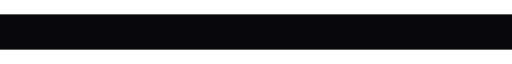
t = 0.00 s
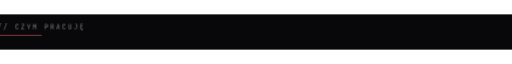
t = 0.22 s
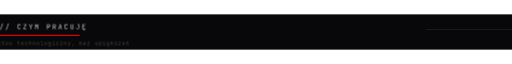
t = 0.45 s
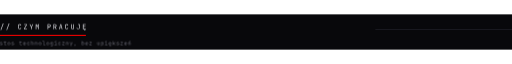
t = 0.67 s
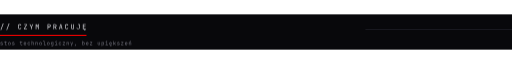
t = 0.90 s
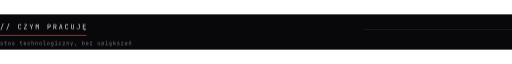
t = 1.12 s

The animated SVG that drew these frames (rendered in a browser with its animation timeline set to each time). Animation: 2 CSS @keyframes rules; one cycle of 1.12 s.

<svg xmlns="http://www.w3.org/2000/svg" width="900" height="62" viewBox="0 0 900 62" role="img" aria-label="// CZYM PRACUJĘ">
  <style>
    .t { animation: p 600ms ease-out both; }
    .o { animation: p 600ms ease-out 220ms both; }
    .k { transform-box: fill-box; transform-origin: left center;
          animation: r 800ms cubic-bezier(.22,1,.36,1) 120ms both; }
    .l { transform-box: fill-box; transform-origin: right center;
          animation: r 900ms cubic-bezier(.22,1,.36,1) 300ms both; }
    @keyframes p { from { opacity: 0; transform: translateX(-10px); } to { opacity: 1; transform: none; } }
    @keyframes r { from { transform: scaleX(0); } to { transform: scaleX(1); } }
    @media (prefers-reduced-motion: reduce) {
      * { animation: none !important; }
      .k, .l { transform: scaleX(1) !important; }
    }
  </style>
  <rect width="900" height="62" fill="#08080B"/>
  <g class="t"><path d="M0.90 1.32 5.16 -9.96H6.30L2.04 1.32Z M11.22 1.32 15.48 -9.96H16.62L12.36 1.32Z M34.61 0.12Q33.82 0.12 33.23 -0.18Q32.65 -0.48 32.33 -1.05Q32.02 -1.62 32.02 -2.40V-6.36Q32.02 -7.15 32.33 -7.72Q32.65 -8.28 33.23 -8.58Q33.82 -8.88 34.61 -8.88Q35.40 -8.88 35.98 -8.57Q36.55 -8.27 36.86 -7.70Q37.18 -7.14 37.18 -6.36H36.10Q36.10 -7.10 35.71 -7.51Q35.32 -7.91 34.61 -7.91Q33.90 -7.91 33.50 -7.51Q33.10 -7.12 33.10 -6.37V-2.40Q33.10 -1.66 33.50 -1.25Q33.90 -0.85 34.61 -0.85Q35.32 -0.85 35.71 -1.25Q36.10 -1.66 36.10 -2.40H37.18Q37.18 -1.63 36.86 -1.06Q36.55 -0.49 35.98 -0.19Q35.40 0.12 34.61 0.12Z M42.30 0.00V-1.08L46.25 -7.78H42.36V-8.76H47.34V-7.68L43.39 -0.98H47.46V0.00Z M54.66 0.00V-3.28L52.02 -8.76H53.14L54.88 -5.16Q55.02 -4.86 55.10 -4.65Q55.19 -4.44 55.21 -4.34Q55.24 -4.44 55.33 -4.65Q55.42 -4.86 55.56 -5.16L57.26 -8.76H58.38L55.74 -3.28V0.00Z M62.83 0.00V-8.76H64.25L65.16 -5.93Q65.29 -5.54 65.40 -5.17Q65.51 -4.79 65.56 -4.58Q65.62 -4.79 65.71 -5.17Q65.81 -5.54 65.93 -5.94L66.79 -8.76H68.21V0.00H67.15V-3.18Q67.15 -3.71 67.19 -4.38Q67.22 -5.05 67.28 -5.75Q67.34 -6.46 67.41 -7.10Q67.48 -7.74 67.52 -8.22L66.11 -3.84H64.97L63.54 -8.22Q63.60 -7.75 63.66 -7.13Q63.72 -6.52 63.77 -5.83Q63.82 -5.14 63.85 -4.45Q63.89 -3.77 63.89 -3.18V0.00Z M83.66 0.00V-8.76H86.48Q87.30 -8.76 87.90 -8.44Q88.50 -8.12 88.83 -7.55Q89.16 -6.97 89.16 -6.18Q89.16 -5.40 88.83 -4.82Q88.50 -4.24 87.90 -3.92Q87.30 -3.60 86.48 -3.60H84.74V0.00ZM84.74 -4.57H86.48Q87.19 -4.57 87.62 -5.01Q88.04 -5.45 88.04 -6.18Q88.04 -6.92 87.62 -7.36Q87.19 -7.79 86.48 -7.79H84.74Z M93.98 0.00V-8.76H96.70Q97.48 -8.76 98.06 -8.44Q98.65 -8.12 98.98 -7.56Q99.30 -7.00 99.30 -6.24Q99.30 -5.35 98.84 -4.72Q98.38 -4.08 97.58 -3.84L99.42 0.00H98.15L96.47 -3.72H95.06V0.00ZM95.06 -4.69H96.70Q97.37 -4.69 97.78 -5.12Q98.18 -5.54 98.18 -6.24Q98.18 -6.95 97.78 -7.37Q97.37 -7.79 96.70 -7.79H95.06Z M103.80 0.00 106.08 -8.76H107.53L109.80 0.00H108.71L108.13 -2.33H105.48L104.90 0.00ZM105.70 -3.24H107.90L107.23 -5.94Q107.04 -6.71 106.93 -7.22Q106.82 -7.74 106.80 -7.90Q106.78 -7.74 106.67 -7.22Q106.56 -6.71 106.37 -5.95Z M117.17 0.12Q116.38 0.12 115.79 -0.18Q115.21 -0.48 114.89 -1.05Q114.58 -1.62 114.58 -2.40V-6.36Q114.58 -7.15 114.89 -7.72Q115.21 -8.28 115.79 -8.58Q116.38 -8.88 117.17 -8.88Q117.96 -8.88 118.54 -8.57Q119.11 -8.27 119.42 -7.70Q119.74 -7.14 119.74 -6.36H118.66Q118.66 -7.10 118.27 -7.51Q117.88 -7.91 117.17 -7.91Q116.46 -7.91 116.06 -7.51Q115.66 -7.12 115.66 -6.37V-2.40Q115.66 -1.66 116.06 -1.25Q116.46 -0.85 117.17 -0.85Q117.88 -0.85 118.27 -1.25Q118.66 -1.66 118.66 -2.40H119.74Q119.74 -1.63 119.42 -1.06Q119.11 -0.49 118.54 -0.19Q117.96 0.12 117.17 0.12Z M127.44 0.12Q126.22 0.12 125.57 -0.56Q124.92 -1.24 124.92 -2.40V-8.76H126.00V-2.40Q126.00 -1.68 126.35 -1.26Q126.71 -0.84 127.44 -0.84Q128.16 -0.84 128.52 -1.26Q128.88 -1.68 128.88 -2.40V-8.76H129.96V-2.40Q129.96 -1.22 129.32 -0.55Q128.68 0.12 127.44 0.12Z M137.40 0.12Q136.14 0.12 135.42 -0.59Q134.70 -1.30 134.70 -2.52H135.78Q135.78 -1.72 136.21 -1.28Q136.63 -0.84 137.40 -0.84Q138.17 -0.84 138.59 -1.28Q139.02 -1.72 139.02 -2.52V-7.78H136.92V-8.76H140.10V-2.52Q140.10 -1.30 139.37 -0.59Q138.65 0.12 137.40 0.12Z M149.84 2.44Q149.18 2.44 148.78 2.12Q148.38 1.80 148.38 1.32Q148.38 0.97 148.61 0.62Q148.84 0.28 149.40 -0.12H150.30L150.17 -0.01Q149.76 0.32 149.58 0.59Q149.40 0.86 149.40 1.12Q149.40 1.38 149.58 1.55Q149.76 1.72 150.06 1.72H150.78V2.44ZM145.68 0.00V-8.76H150.72V-7.78H146.75V-5.06H150.30V-4.09H146.75V-0.98H150.72V0.00Z" fill="#EDEDF2" transform="translate(0.00 26.00)"/></g>
  <rect class="k" x="0" y="36" width="152" height="2" fill="#E60000"/>
  <g class="o"><path d="M2.69 0.08Q2.16 0.08 1.76 -0.09Q1.37 -0.26 1.14 -0.56Q0.90 -0.86 0.85 -1.28H1.71Q1.77 -1.01 2.02 -0.85Q2.27 -0.68 2.69 -0.68H3.09Q3.59 -0.68 3.84 -0.89Q4.08 -1.09 4.08 -1.43Q4.08 -1.77 3.86 -1.96Q3.64 -2.16 3.20 -2.22L2.50 -2.34Q1.73 -2.47 1.35 -2.82Q0.98 -3.16 0.98 -3.83Q0.98 -4.53 1.42 -4.92Q1.87 -5.30 2.76 -5.30H3.13Q3.88 -5.30 4.33 -4.95Q4.79 -4.60 4.88 -4.00H4.03Q3.97 -4.25 3.74 -4.39Q3.52 -4.54 3.13 -4.54H2.76Q2.28 -4.54 2.06 -4.36Q1.83 -4.18 1.83 -3.82Q1.83 -3.50 2.02 -3.34Q2.21 -3.19 2.62 -3.13L3.32 -3.01Q4.17 -2.88 4.56 -2.52Q4.94 -2.16 4.94 -1.47Q4.94 -0.75 4.48 -0.34Q4.02 0.08 3.09 0.08Z M10.26 0.00Q9.59 0.00 9.21 -0.36Q8.83 -0.72 8.83 -1.38V-4.45H7.36V-5.22H8.83V-6.70H9.69V-5.22H11.78V-4.45H9.69V-1.38Q9.69 -0.78 10.26 -0.78H11.68V0.00Z M16.53 0.08Q15.90 0.08 15.45 -0.16Q14.99 -0.40 14.74 -0.85Q14.49 -1.30 14.49 -1.92V-3.31Q14.49 -3.93 14.74 -4.38Q14.99 -4.83 15.45 -5.06Q15.90 -5.30 16.53 -5.30Q17.16 -5.30 17.61 -5.06Q18.07 -4.83 18.32 -4.38Q18.57 -3.93 18.57 -3.32V-1.92Q18.57 -1.30 18.32 -0.85Q18.07 -0.40 17.61 -0.16Q17.16 0.08 16.53 0.08ZM16.53 -0.68Q17.09 -0.68 17.40 -1.00Q17.72 -1.31 17.72 -1.92V-3.31Q17.72 -3.91 17.40 -4.23Q17.09 -4.54 16.53 -4.54Q15.98 -4.54 15.66 -4.23Q15.34 -3.91 15.34 -3.31V-1.92Q15.34 -1.31 15.66 -1.00Q15.98 -0.68 16.53 -0.68Z M23.21 0.08Q22.68 0.08 22.28 -0.09Q21.89 -0.26 21.66 -0.56Q21.42 -0.86 21.38 -1.28H22.23Q22.29 -1.01 22.54 -0.85Q22.79 -0.68 23.21 -0.68H23.61Q24.11 -0.68 24.36 -0.89Q24.61 -1.09 24.61 -1.43Q24.61 -1.77 24.38 -1.96Q24.16 -2.16 23.72 -2.22L23.02 -2.34Q22.25 -2.47 21.87 -2.82Q21.50 -3.16 21.50 -3.83Q21.50 -4.53 21.95 -4.92Q22.39 -5.30 23.28 -5.30H23.65Q24.40 -5.30 24.85 -4.95Q25.31 -4.60 25.40 -4.00H24.55Q24.49 -4.25 24.26 -4.39Q24.04 -4.54 23.65 -4.54H23.28Q22.80 -4.54 22.58 -4.36Q22.35 -4.18 22.35 -3.82Q22.35 -3.50 22.54 -3.34Q22.73 -3.19 23.14 -3.13L23.84 -3.01Q24.69 -2.88 25.08 -2.52Q25.46 -2.16 25.46 -1.47Q25.46 -0.75 25.00 -0.34Q24.54 0.08 23.61 0.08Z M37.62 0.00Q36.95 0.00 36.57 -0.36Q36.20 -0.72 36.20 -1.38V-4.45H34.72V-5.22H36.20V-6.70H37.05V-5.22H39.14V-4.45H37.05V-1.38Q37.05 -0.78 37.62 -0.78H39.05V0.00Z M43.89 0.10Q43.27 0.10 42.81 -0.15Q42.35 -0.40 42.10 -0.85Q41.85 -1.30 41.85 -1.90V-3.32Q41.85 -3.93 42.10 -4.38Q42.35 -4.83 42.81 -5.07Q43.27 -5.32 43.89 -5.32Q44.51 -5.32 44.97 -5.07Q45.43 -4.83 45.68 -4.38Q45.93 -3.93 45.93 -3.32V-2.40H42.68V-1.90Q42.68 -1.28 43.00 -0.95Q43.31 -0.63 43.89 -0.63Q44.38 -0.63 44.69 -0.80Q44.99 -0.98 45.06 -1.33H45.91Q45.83 -0.67 45.27 -0.29Q44.72 0.10 43.89 0.10ZM45.10 -2.97V-3.32Q45.10 -3.94 44.79 -4.28Q44.48 -4.61 43.89 -4.61Q43.31 -4.61 43.00 -4.28Q42.68 -3.94 42.68 -3.32V-3.05H45.16Z M50.77 0.10Q50.14 0.10 49.67 -0.14Q49.20 -0.38 48.94 -0.83Q48.69 -1.28 48.69 -1.90V-3.32Q48.69 -3.95 48.94 -4.40Q49.20 -4.84 49.67 -5.08Q50.14 -5.32 50.77 -5.32Q51.67 -5.32 52.22 -4.84Q52.77 -4.35 52.80 -3.52H51.95Q51.92 -4.02 51.61 -4.29Q51.30 -4.56 50.77 -4.56Q50.21 -4.56 49.88 -4.24Q49.54 -3.92 49.54 -3.33V-1.90Q49.54 -1.31 49.88 -0.99Q50.21 -0.67 50.77 -0.67Q51.30 -0.67 51.61 -0.94Q51.92 -1.22 51.95 -1.71H52.80Q52.77 -0.87 52.22 -0.39Q51.67 0.10 50.77 0.10Z M55.59 0.00V-6.93H56.45V-5.22V-4.23H56.63L56.45 -4.03Q56.45 -4.65 56.82 -4.98Q57.19 -5.32 57.85 -5.32Q58.63 -5.32 59.10 -4.84Q59.57 -4.35 59.57 -3.52V0.00H58.71V-3.42Q58.71 -3.98 58.41 -4.29Q58.11 -4.60 57.60 -4.60Q57.07 -4.60 56.76 -4.27Q56.45 -3.93 56.45 -3.32V0.00Z M62.43 0.00V-5.22H63.29V-4.23H63.47L63.29 -4.03Q63.29 -4.65 63.66 -4.98Q64.03 -5.32 64.69 -5.32Q65.47 -5.32 65.94 -4.84Q66.41 -4.35 66.41 -3.52V0.00H65.55V-3.42Q65.55 -3.98 65.25 -4.28Q64.95 -4.58 64.44 -4.58Q63.91 -4.58 63.60 -4.26Q63.29 -3.93 63.29 -3.32V0.00Z M71.25 0.08Q70.62 0.08 70.17 -0.16Q69.71 -0.40 69.46 -0.85Q69.21 -1.30 69.21 -1.92V-3.31Q69.21 -3.93 69.46 -4.38Q69.71 -4.83 70.17 -5.06Q70.62 -5.30 71.25 -5.30Q71.88 -5.30 72.33 -5.06Q72.79 -4.83 73.04 -4.38Q73.29 -3.93 73.29 -3.32V-1.92Q73.29 -1.30 73.04 -0.85Q72.79 -0.40 72.33 -0.16Q71.88 0.08 71.25 0.08ZM71.25 -0.68Q71.81 -0.68 72.12 -1.00Q72.44 -1.31 72.44 -1.92V-3.31Q72.44 -3.91 72.12 -4.23Q71.81 -4.54 71.25 -4.54Q70.70 -4.54 70.38 -4.23Q70.06 -3.91 70.06 -3.31V-1.92Q70.06 -1.31 70.38 -1.00Q70.70 -0.68 71.25 -0.68Z M78.80 0.00Q78.35 0.00 78.00 -0.18Q77.66 -0.36 77.47 -0.69Q77.28 -1.03 77.28 -1.47V-6.16H75.53V-6.93H78.14V-1.47Q78.14 -1.15 78.32 -0.96Q78.50 -0.78 78.80 -0.78H80.47V0.00Z M84.93 0.08Q84.30 0.08 83.85 -0.16Q83.39 -0.40 83.14 -0.85Q82.89 -1.30 82.89 -1.92V-3.31Q82.89 -3.93 83.14 -4.38Q83.39 -4.83 83.85 -5.06Q84.30 -5.30 84.93 -5.30Q85.56 -5.30 86.01 -5.06Q86.47 -4.83 86.72 -4.38Q86.97 -3.93 86.97 -3.32V-1.92Q86.97 -1.30 86.72 -0.85Q86.47 -0.40 86.01 -0.16Q85.56 0.08 84.93 0.08ZM84.93 -0.68Q85.49 -0.68 85.80 -1.00Q86.12 -1.31 86.12 -1.92V-3.31Q86.12 -3.91 85.80 -4.23Q85.49 -4.54 84.93 -4.54Q84.38 -4.54 84.06 -4.23Q83.74 -3.91 83.74 -3.31V-1.92Q83.74 -1.31 84.06 -1.00Q84.38 -0.68 84.93 -0.68Z M90.45 1.71V0.93H92.11Q92.51 0.93 92.70 0.75Q92.88 0.57 92.88 0.19V-0.47L92.90 -1.43H92.73L92.89 -1.57Q92.89 -1.00 92.51 -0.67Q92.13 -0.33 91.49 -0.33Q90.69 -0.33 90.22 -0.86Q89.76 -1.39 89.76 -2.28V-3.38Q89.76 -4.27 90.22 -4.80Q90.69 -5.32 91.49 -5.32Q92.13 -5.32 92.51 -4.99Q92.89 -4.66 92.89 -4.08L92.73 -4.23H92.89V-5.22H93.74V0.19Q93.74 0.89 93.30 1.30Q92.87 1.71 92.10 1.71ZM91.75 -1.07Q92.28 -1.07 92.59 -1.41Q92.89 -1.74 92.89 -2.33V-3.32Q92.89 -3.91 92.59 -4.25Q92.28 -4.58 91.75 -4.58Q91.21 -4.58 90.91 -4.26Q90.61 -3.93 90.61 -3.32V-2.33Q90.61 -1.72 90.91 -1.40Q91.21 -1.07 91.75 -1.07Z M96.57 0.00V-0.78H98.42V-4.45H96.81V-5.22H99.28V-0.78H101.03V0.00ZM98.75 -6.17Q98.44 -6.17 98.26 -6.33Q98.08 -6.49 98.08 -6.76Q98.08 -7.05 98.26 -7.22Q98.44 -7.38 98.75 -7.38Q99.07 -7.38 99.25 -7.22Q99.43 -7.05 99.43 -6.76Q99.43 -6.49 99.25 -6.33Q99.07 -6.17 98.75 -6.17Z M105.49 0.10Q104.86 0.10 104.39 -0.14Q103.92 -0.38 103.66 -0.83Q103.41 -1.28 103.41 -1.90V-3.32Q103.41 -3.95 103.66 -4.40Q103.92 -4.84 104.39 -5.08Q104.86 -5.32 105.49 -5.32Q106.39 -5.32 106.94 -4.84Q107.49 -4.35 107.52 -3.52H106.67Q106.64 -4.02 106.33 -4.29Q106.02 -4.56 105.49 -4.56Q104.93 -4.56 104.60 -4.24Q104.26 -3.92 104.26 -3.33V-1.90Q104.26 -1.31 104.60 -0.99Q104.93 -0.67 105.49 -0.67Q106.02 -0.67 106.33 -0.94Q106.64 -1.22 106.67 -1.71H107.52Q107.49 -0.87 106.94 -0.39Q106.39 0.10 105.49 0.10Z M110.30 0.00V-0.85L113.22 -4.45H110.37V-5.22H114.18V-4.37L111.20 -0.78H114.29V0.00Z M117.15 0.00V-5.22H118.01V-4.23H118.19L118.01 -4.03Q118.01 -4.65 118.38 -4.98Q118.75 -5.32 119.41 -5.32Q120.19 -5.32 120.66 -4.84Q121.13 -4.35 121.13 -3.52V0.00H120.27V-3.42Q120.27 -3.98 119.97 -4.28Q119.67 -4.58 119.16 -4.58Q118.63 -4.58 118.32 -4.26Q118.01 -3.93 118.01 -3.32V0.00Z M124.81 1.71 125.58 -0.32 123.64 -5.22H124.59L125.81 -1.99Q125.88 -1.83 125.93 -1.61Q125.99 -1.39 126.03 -1.23Q126.07 -1.39 126.12 -1.61Q126.18 -1.83 126.24 -1.99L127.38 -5.22H128.30L125.72 1.71Z M131.53 1.52 132.29 -1.43H133.52L132.29 1.52Z M146.79 0.10Q146.15 0.10 145.76 -0.25Q145.37 -0.60 145.37 -1.20L145.54 -1.00H145.37V0.00H144.51V-6.93H145.37V-5.42L145.35 -4.23H145.54L145.37 -4.03Q145.37 -4.62 145.76 -4.97Q146.16 -5.32 146.79 -5.32Q147.58 -5.32 148.06 -4.80Q148.53 -4.27 148.53 -3.37V-1.84Q148.53 -0.95 148.06 -0.43Q147.58 0.10 146.79 0.10ZM146.51 -0.65Q147.05 -0.65 147.36 -0.97Q147.68 -1.29 147.68 -1.90V-3.32Q147.68 -3.93 147.36 -4.26Q147.05 -4.58 146.51 -4.58Q145.99 -4.58 145.68 -4.25Q145.37 -3.91 145.37 -3.32V-1.90Q145.37 -1.31 145.68 -0.98Q145.99 -0.65 146.51 -0.65Z M153.33 0.10Q152.71 0.10 152.25 -0.15Q151.79 -0.40 151.54 -0.85Q151.29 -1.30 151.29 -1.90V-3.32Q151.29 -3.93 151.54 -4.38Q151.79 -4.83 152.25 -5.07Q152.71 -5.32 153.33 -5.32Q153.95 -5.32 154.41 -5.07Q154.87 -4.83 155.12 -4.38Q155.37 -3.93 155.37 -3.32V-2.40H152.12V-1.90Q152.12 -1.28 152.44 -0.95Q152.75 -0.63 153.33 -0.63Q153.82 -0.63 154.13 -0.80Q154.43 -0.98 154.50 -1.33H155.35Q155.27 -0.67 154.71 -0.29Q154.16 0.10 153.33 0.10ZM154.54 -2.97V-3.32Q154.54 -3.94 154.23 -4.28Q153.92 -4.61 153.33 -4.61Q152.75 -4.61 152.44 -4.28Q152.12 -3.94 152.12 -3.32V-3.05H154.60Z M158.18 0.00V-0.85L161.10 -4.45H158.25V-5.22H162.06V-4.37L159.08 -0.78H162.17V0.00Z M173.84 0.10Q172.94 0.10 172.40 -0.44Q171.86 -0.98 171.86 -1.90V-5.22H172.71V-1.90Q172.71 -1.31 173.01 -0.98Q173.32 -0.66 173.84 -0.66Q174.37 -0.66 174.68 -0.98Q174.99 -1.31 174.99 -1.90V-5.22H175.85V-1.90Q175.85 -0.98 175.29 -0.44Q174.74 0.10 173.84 0.10Z M178.71 1.71V-5.22H179.57V-4.23H179.74L179.57 -4.03Q179.57 -4.63 179.96 -4.97Q180.36 -5.32 181.00 -5.32Q181.79 -5.32 182.26 -4.80Q182.73 -4.28 182.73 -3.38V-1.85Q182.73 -1.25 182.52 -0.82Q182.31 -0.38 181.92 -0.14Q181.54 0.10 181.00 0.10Q180.37 0.10 179.97 -0.26Q179.57 -0.61 179.57 -1.20L179.74 -1.00H179.55L179.57 0.19V1.71ZM180.72 -0.65Q181.26 -0.65 181.57 -0.97Q181.88 -1.29 181.88 -1.90V-3.32Q181.88 -3.93 181.57 -4.26Q181.26 -4.58 180.72 -4.58Q180.20 -4.58 179.88 -4.25Q179.57 -3.91 179.57 -3.32V-1.90Q179.57 -1.31 179.88 -0.98Q180.20 -0.65 180.72 -0.65Z M185.49 0.00V-0.78H187.34V-4.45H185.73V-5.22H188.20V-0.78H189.95V0.00ZM187.67 -6.17Q187.36 -6.17 187.18 -6.33Q187.00 -6.49 187.00 -6.76Q187.00 -7.05 187.18 -7.22Q187.36 -7.38 187.67 -7.38Q187.99 -7.38 188.17 -7.22Q188.35 -7.05 188.35 -6.76Q188.35 -6.49 188.17 -6.33Q187.99 -6.17 187.67 -6.17Z M195.06 1.93Q194.54 1.93 194.22 1.68Q193.90 1.43 193.90 1.04Q193.90 0.83 194.05 0.58Q194.19 0.34 194.47 0.10Q194.45 0.10 194.42 0.10Q194.39 0.10 194.37 0.10Q193.75 0.10 193.30 -0.15Q192.85 -0.40 192.60 -0.85Q192.36 -1.30 192.36 -1.90V-3.32Q192.36 -3.93 192.60 -4.38Q192.85 -4.83 193.30 -5.07Q193.75 -5.32 194.37 -5.32Q194.99 -5.32 195.44 -5.07Q195.89 -4.83 196.14 -4.38Q196.38 -3.93 196.38 -3.32V-2.40H193.19V-1.90Q193.19 -1.28 193.49 -0.95Q193.79 -0.63 194.37 -0.63Q194.86 -0.63 195.15 -0.80Q195.44 -0.98 195.51 -1.33H196.37Q196.32 -0.92 196.08 -0.62Q195.84 -0.31 195.47 -0.13L195.32 -0.01Q195.00 0.26 194.85 0.47Q194.71 0.68 194.71 0.88Q194.71 1.09 194.85 1.23Q195.00 1.36 195.23 1.36H195.80V1.93ZM195.55 -2.67V-3.32Q195.55 -3.94 195.25 -4.28Q194.96 -4.61 194.37 -4.61Q193.79 -4.61 193.49 -4.28Q193.19 -3.94 193.19 -3.32V-3.05H195.93Z M199.26 0.00V-6.93H200.12V-3.07H201.12L202.64 -5.22H203.62L201.87 -2.74L203.65 0.00H202.65L201.13 -2.33H200.12V0.00Z M207.89 0.08Q207.36 0.08 206.96 -0.09Q206.57 -0.26 206.34 -0.56Q206.10 -0.86 206.06 -1.28H206.91Q206.97 -1.01 207.22 -0.85Q207.47 -0.68 207.89 -0.68H208.29Q208.79 -0.68 209.04 -0.89Q209.29 -1.09 209.29 -1.43Q209.29 -1.77 209.06 -1.96Q208.84 -2.16 208.40 -2.22L207.70 -2.34Q206.93 -2.47 206.55 -2.82Q206.18 -3.16 206.18 -3.83Q206.18 -4.53 206.63 -4.92Q207.07 -5.30 207.96 -5.30H208.33Q209.08 -5.30 209.53 -4.95Q209.99 -4.60 210.08 -4.00H209.23Q209.17 -4.25 208.94 -4.39Q208.72 -4.54 208.33 -4.54H207.96Q207.48 -4.54 207.26 -4.36Q207.03 -4.18 207.03 -3.82Q207.03 -3.50 207.22 -3.34Q207.41 -3.19 207.82 -3.13L208.53 -3.01Q209.37 -2.88 209.76 -2.52Q210.14 -2.16 210.14 -1.47Q210.14 -0.75 209.68 -0.34Q209.22 0.08 208.29 0.08Z M212.90 0.00V-0.85L215.82 -4.45H212.97V-5.22H216.78V-4.37L213.80 -0.78H216.89V0.00Z M221.73 0.10Q221.11 0.10 220.65 -0.15Q220.19 -0.40 219.94 -0.85Q219.69 -1.30 219.69 -1.90V-3.32Q219.69 -3.93 219.94 -4.38Q220.19 -4.83 220.65 -5.07Q221.11 -5.32 221.73 -5.32Q222.35 -5.32 222.81 -5.07Q223.27 -4.83 223.52 -4.38Q223.77 -3.93 223.77 -3.32V-2.40H220.52V-1.90Q220.52 -1.28 220.84 -0.95Q221.15 -0.63 221.73 -0.63Q222.22 -0.63 222.53 -0.80Q222.83 -0.98 222.90 -1.33H223.75Q223.67 -0.67 223.11 -0.29Q222.56 0.10 221.73 0.10ZM222.94 -2.97V-3.32Q222.94 -3.94 222.63 -4.28Q222.32 -4.61 221.73 -4.61Q221.15 -4.61 220.84 -4.28Q220.52 -3.94 220.52 -3.32V-3.05H223.00Z M226.59 0.00V-5.22H227.45V-4.23H227.63L227.45 -4.03Q227.45 -4.65 227.82 -4.98Q228.19 -5.32 228.85 -5.32Q229.63 -5.32 230.10 -4.84Q230.57 -4.35 230.57 -3.52V0.00H229.71V-3.42Q229.71 -3.98 229.41 -4.28Q229.11 -4.58 228.60 -4.58Q228.07 -4.58 227.76 -4.26Q227.45 -3.93 227.45 -3.32V0.00ZM228.07 -6.13 229.07 -7.46H230.00L228.94 -6.13Z" fill="#7E7E8A" transform="translate(0.00 54.00)"/></g>
  <rect class="l" x="640" y="26" width="260" height="1" fill="#26262F"/>
</svg>
